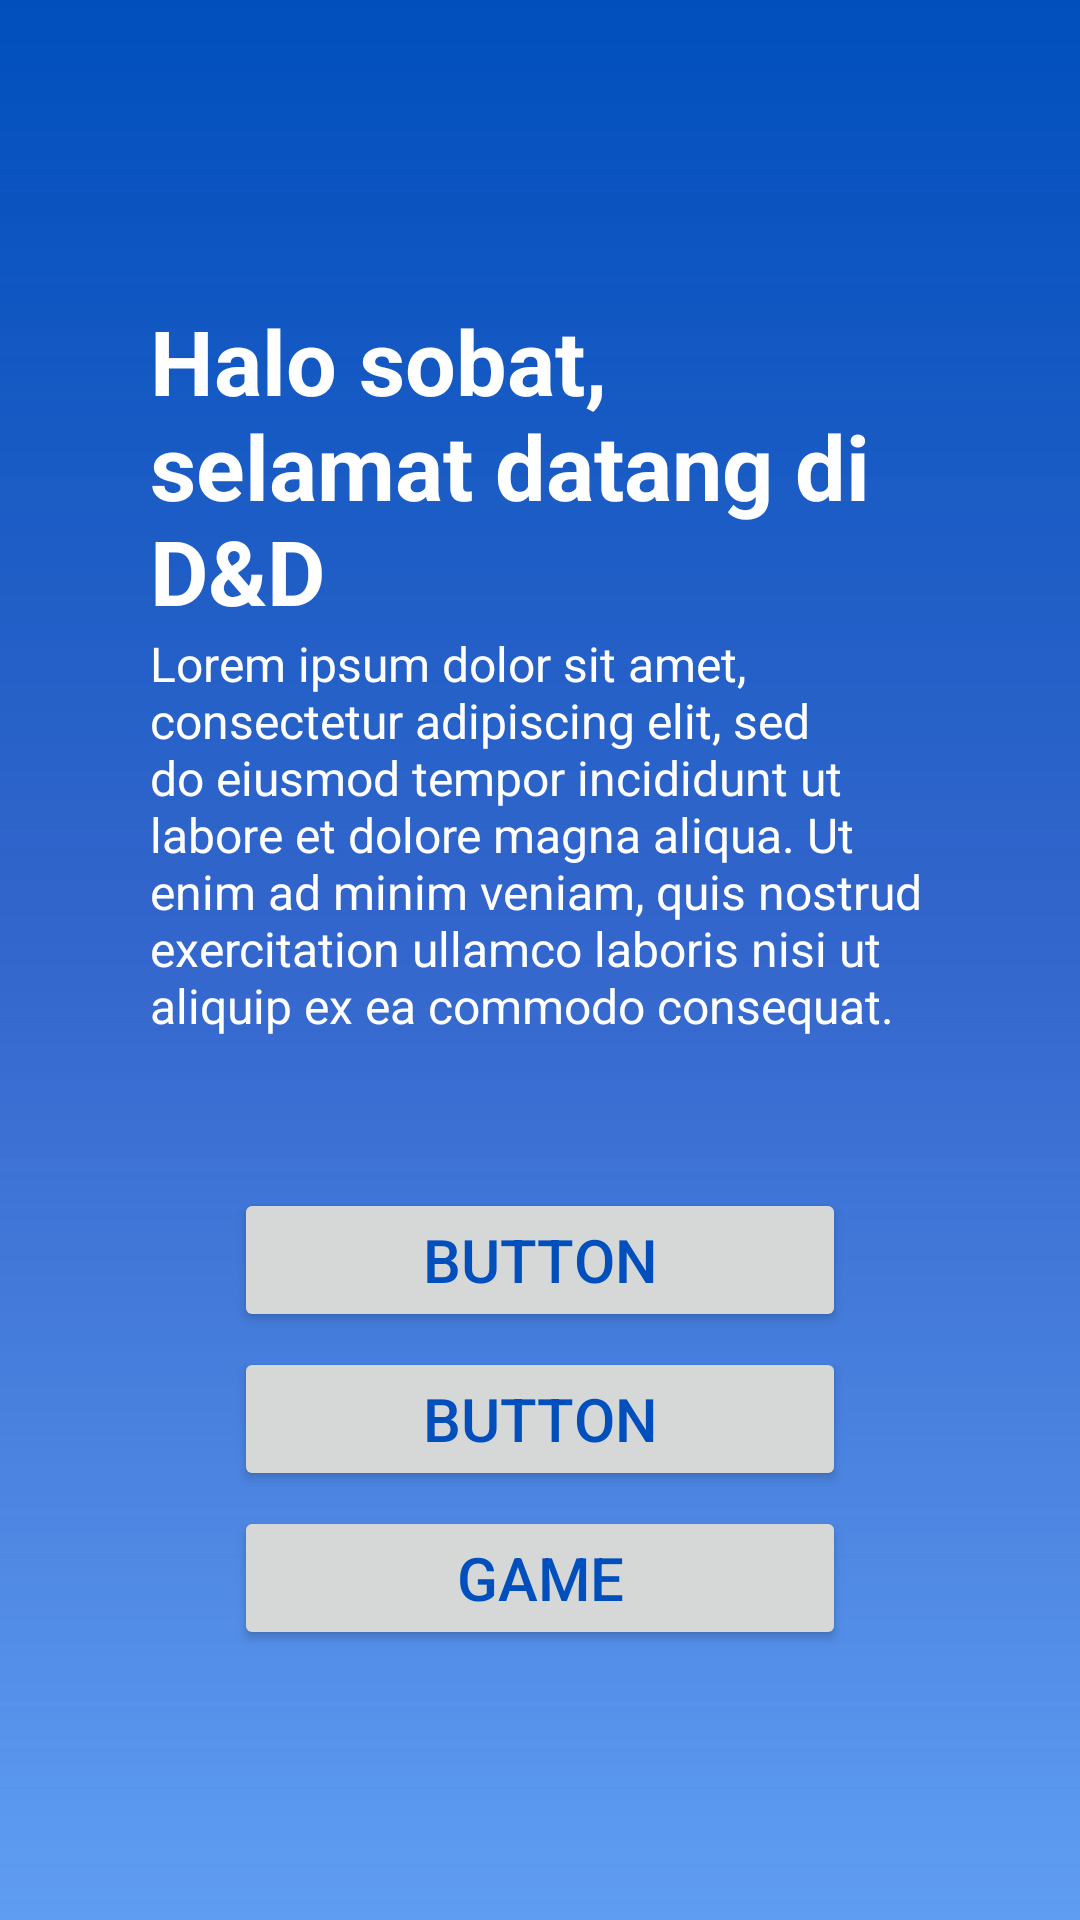

Reconstruct the res/layout file that produces this screen, plus the resources it refers to.
<!-- AndroidManifest.xml: application theme Theme.DoandDont -->
<!-- res/layout/activity_home_page.xml -->
<?xml version="1.0" encoding="utf-8"?>
<androidx.constraintlayout.widget.ConstraintLayout xmlns:android="http://schemas.android.com/apk/res/android"
    xmlns:app="http://schemas.android.com/apk/res-auto"
    xmlns:tools="http://schemas.android.com/tools"
    android:layout_width="match_parent"
    android:layout_height="match_parent"
    tools:context=".HomePage"
    android:background="@drawable/lr27">

    <LinearLayout
        android:layout_width="match_parent"
        android:layout_height="match_parent"
        android:layout_marginStart="50dp"
        android:layout_marginTop="50dp"
        android:layout_marginEnd="50dp"
        android:layout_marginBottom="50dp"
        android:orientation="vertical"
        app:layout_constraintBottom_toBottomOf="parent"
        app:layout_constraintEnd_toEndOf="parent"
        app:layout_constraintStart_toStartOf="parent"
        app:layout_constraintTop_toTopOf="parent">

        <ImageView
            android:id="@+id/imageView"
            android:layout_width="match_parent"
            android:layout_height="wrap_content"
            android:src="@tools:sample/avatars" />

        <TextView
            android:id="@+id/textView"
            android:layout_width="match_parent"
            android:layout_height="wrap_content"
            android:layout_marginTop="50dp"
            android:text="Halo sobat, selamat datang di D&amp;D"
            android:textColor="#FFFFFF"
            android:textSize="30sp"
            android:textStyle="bold" />

        <TextView
            android:id="@+id/textView2"
            android:layout_width="match_parent"
            android:layout_height="wrap_content"
            android:text="Lorem ipsum dolor sit amet, consectetur adipiscing elit, sed do eiusmod tempor incididunt ut labore et dolore magna aliqua. Ut enim ad minim veniam, quis nostrud exercitation ullamco laboris nisi ut aliquip ex ea commodo consequat."
            android:textColor="#FFFFFF"
            android:textSize="16sp" />

        <LinearLayout
            android:layout_width="wrap_content"
            android:layout_height="wrap_content"
            android:layout_gravity="center_horizontal"
            android:layout_marginTop="50dp"
            android:orientation="vertical">

            <Button
                android:id="@+id/button2"
                android:layout_width="204dp"
                android:layout_height="wrap_content"
                android:text="Button"
                android:textColor="#004FBD"
                android:textSize="20sp" />

            <Button
                android:id="@+id/button3"
                android:layout_width="204dp"
                android:layout_height="wrap_content"
                android:layout_marginTop="5dp"
                android:text="Button"
                android:textColor="#004FBD"
                android:textSize="20sp" />

            <Button
                android:id="@+id/button4"
                android:layout_width="204dp"
                android:layout_height="wrap_content"
                android:layout_marginTop="5dp"
                android:text="Game"
                android:textColor="#004FBD"
                android:textSize="20sp" />
        </LinearLayout>
    </LinearLayout>
</androidx.constraintlayout.widget.ConstraintLayout>
<!-- resources referenced by this layout -->
<resources>
  <!-- drawable lr27 (drawable) -->
  <?xml version="1.0" encoding="utf-8"?>
  <shape xmlns:tools="http://schemas.android.com/tools"
      xmlns:android="http://schemas.android.com/apk/res/android"
      tools:ignore="ExtraText">
  
      <gradient
          android:startColor="#FF004FBD"
          android:centerColor="#DE1651C5"
          android:endColor="#F75A9AF2"
          android:angle="270"
          />
  </shape>
  <style name="Theme.DoandDont" parent="Base.Theme.DoandDont" />
  <style name="Base.Theme.DoandDont" parent="Theme.Material3.DayNight.NoActionBar">
          
          
      </style>
</resources>
